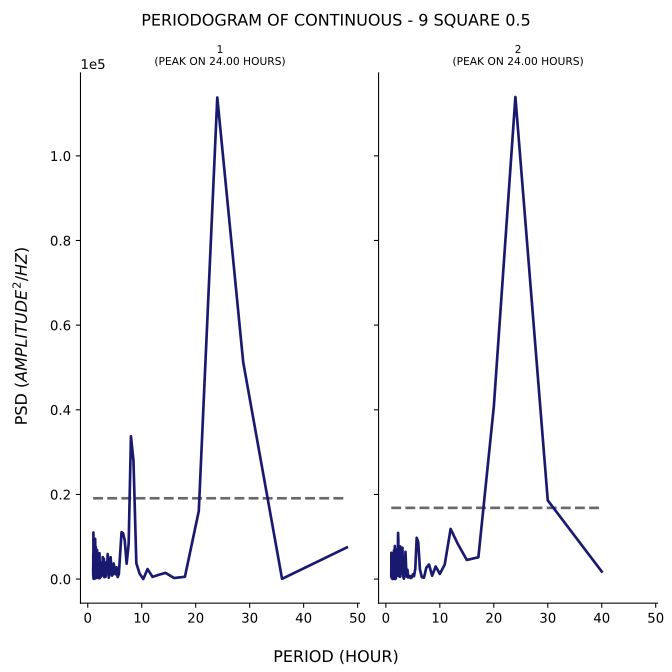

Data behind this chart, as committed beside it:
test, period, psd
1, 48.0, 7479
1, 36.0, 57.37
1, 28.8, 51265
1, 24.0, 113785
1, 20.57, 16067
1, 18.0, 545.8
1, 16.0, 250.6
1, 14.4, 1474
1, 13.09, 987.3
1, 12.0, 518.8
1, 11.08, 2369
1, 10.29, 9.59
1, 9.6, 1309
1, 9.0, 3742
1, 8.471, 28023
1, 8.0, 33745
1, 7.579, 8304
1, 7.2, 3628
1, 6.857, 9084
1, 6.545, 10839
1, 6.261, 11096
1, 6.0, 6171
1, 5.76, 1172
1, 5.538, 485.9
1, 5.333, 2794
1, 5.143, 1128
1, 4.966, 2534
1, 4.8, 3687
1, 4.645, 1132
1, 4.5, 815.6
1, 4.364, 3215
1, 4.235, 5165
1, 4.114, 3224
1, 4.0, 1038
1, 3.892, 327.5
1, 3.789, 3974
1, 3.692, 5916
1, 3.6, 2219
1, 3.512, 4060
1, 3.429, 3076
1, 3.349, 824.9
1, 3.273, 516.6
1, 3.2, 651.3
1, 3.13, 2995
1, 3.064, 456
1, 3.0, 4821
1, 2.939, 1701
1, 2.88, 1329
1, 2.824, 4658
1, 2.769, 5201
1, 2.717, 886.2
1, 2.667, 2236
1, 2.618, 3804
1, 2.571, 1246
1, 2.526, 951.1
1, 2.483, 1018
1, 2.441, 555.6
1, 2.4, 1961
1, 2.361, 3939
1, 2.323, 712.8
... 200 more rows
